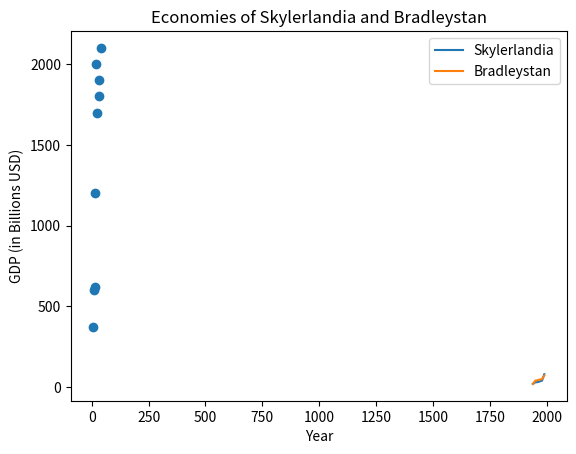

Write the Python code that produced this figure.
import matplotlib.pyplot as plt
import json
scratch1 = json.loads('{"price": [600, 620, 2000, 370, 1900, 1700, 2100, 1200, 1800], "quantity": [10, 14, 20, 7, 30, 21, 40, 12, 32]}')
prices = scratch1["price"]
quantities = scratch1["quantity"]
scratch2 = json.loads('{"amount": [20, 30, 31, 40, 80], "date": [1940, 1950, 1960, 1980, 1990], "amount2": [20, 40, 43, 50, 72]}')
gdp = scratch2["amount"]
gdp2 = scratch2["amount2"]
year = scratch2["date"]
plt.title('Ginseng Transactions')
plt.scatter(quantities, prices)
plt.xlabel('Quantity in pounds')
plt.ylabel('Sale Price USD')
plt.show()
plt.title('Economies of Skylerlandia and Bradleystan')
plt.plot(year,gdp, label="Skylerlandia")
plt.plot(year,gdp2, label="Bradleystan")
plt.xlabel('Year')
plt.ylabel('GDP (in Billions USD)')
plt.legend()
plt.show()
